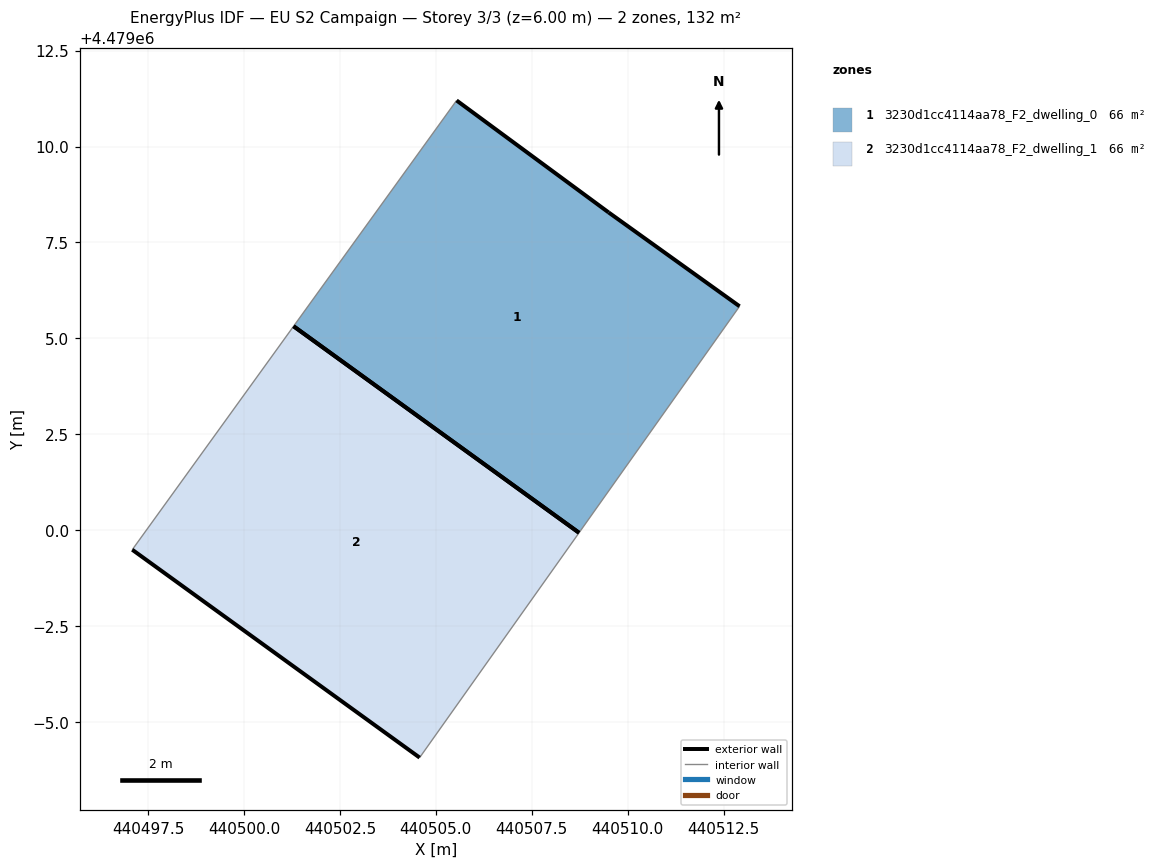
=== STOREY PLAN SPEC (per zone: floor XY polygon, exterior-wall plan segments, windows/doors) ===
zone 1: 3230d1cc4114aa78_F2_dwelling_0  (66.2 m²)
  floor: (440508.73, 4478999.93) (440512.92, 4479005.83) (440509.50, 4479008.28) (440505.54, 4479011.20) (440501.29, 4479005.32)
  exterior wall: (440505.54, 4479011.20) – (440509.50, 4479008.28)  [4.9 m]
  exterior wall: (440509.50, 4479008.28) – (440512.92, 4479005.83)  [4.2 m]
  exterior wall: (440508.73, 4478999.93) – (440501.29, 4479005.32)  [9.2 m]
  interior walls: 2
zone 2: 3230d1cc4114aa78_F2_dwelling_1  (66.2 m²)
  floor: (440504.58, 4478994.07) (440508.73, 4478999.93) (440501.29, 4479005.32) (440497.09, 4478999.49)
  exterior wall: (440504.58, 4478994.07) – (440497.09, 4478999.49)  [9.2 m]
  exterior wall: (440501.29, 4479005.31) – (440508.73, 4478999.93)  [9.2 m]
  interior walls: 2

=== DERIVED (storey summary) ===
Building: EU S2 Campaign
Storey: 3 of 3  (floor level z = 6.00 m)
Storey gross floor area: 132.4 m²
Zones on this storey: 2
  - 3230d1cc4114aa78_F2_dwelling_0: floor 66.2 m²; exterior wall 18.3 m (54.9 m²); WWR 0.0%
  - 3230d1cc4114aa78_F2_dwelling_1: floor 66.2 m²; exterior wall 18.4 m (55.3 m²); WWR 0.0%
Zone adjacency: (none detected)